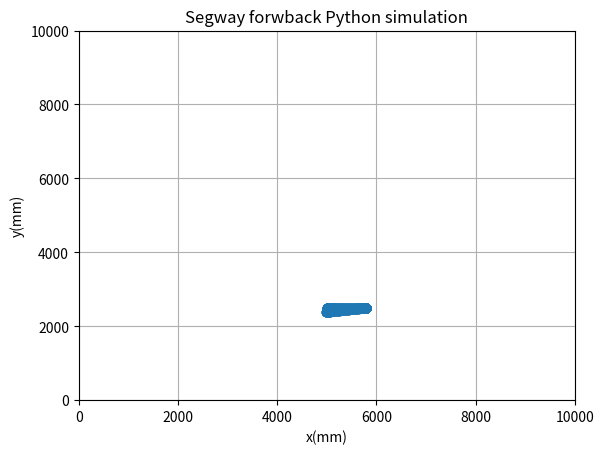
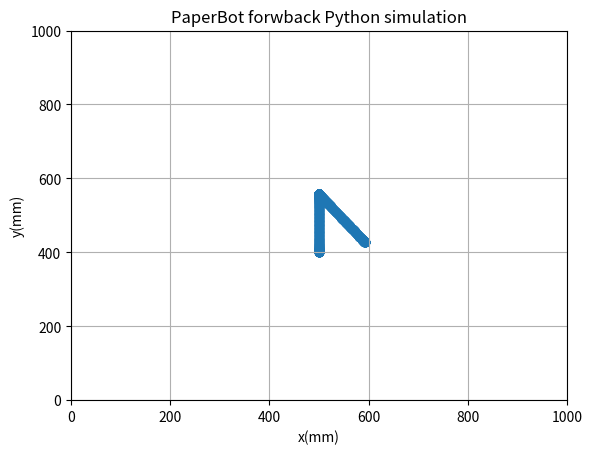
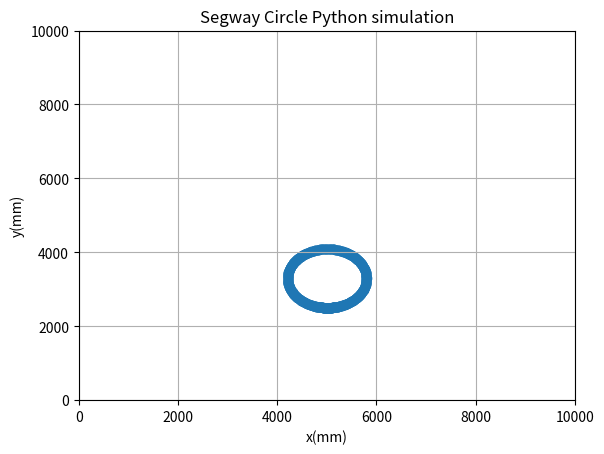
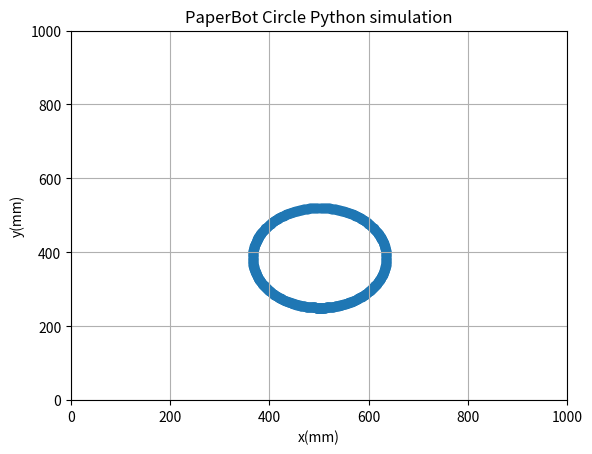
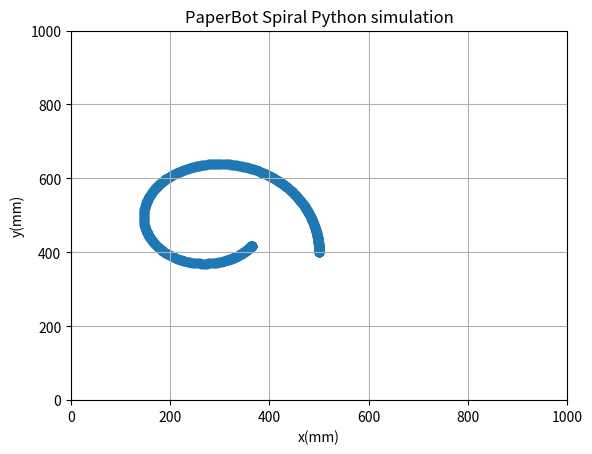
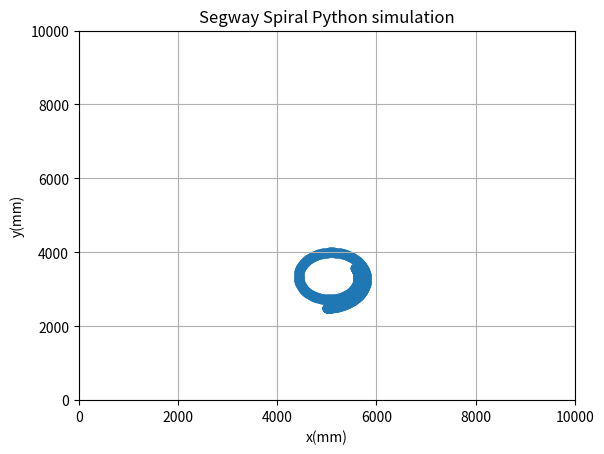
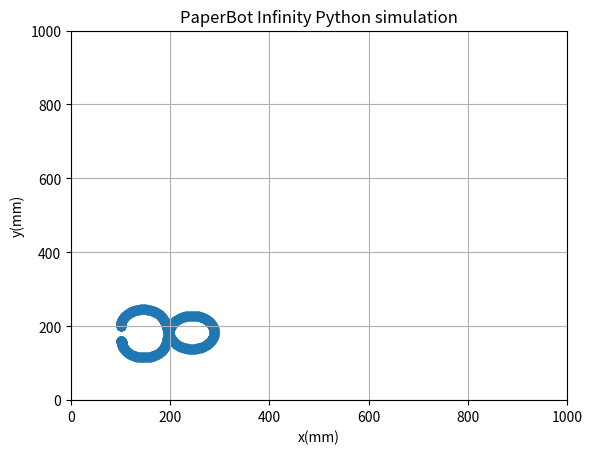
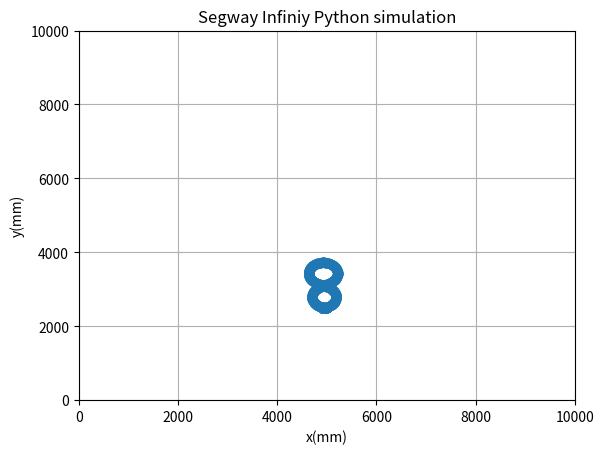
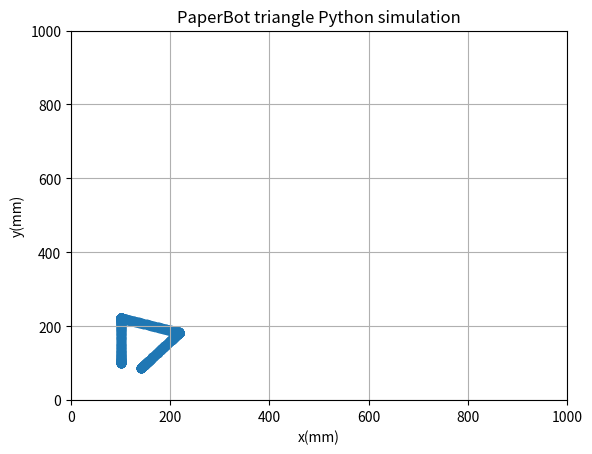
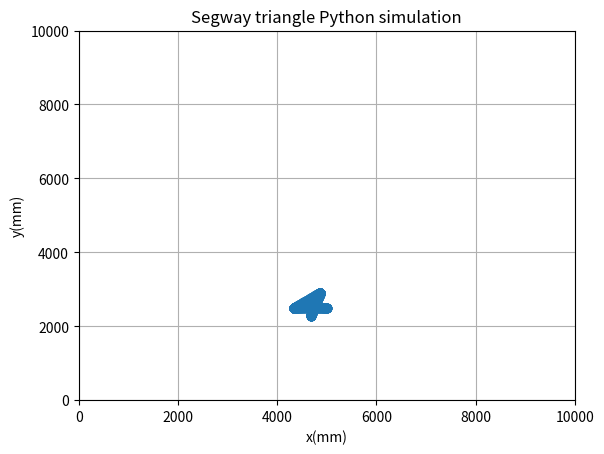
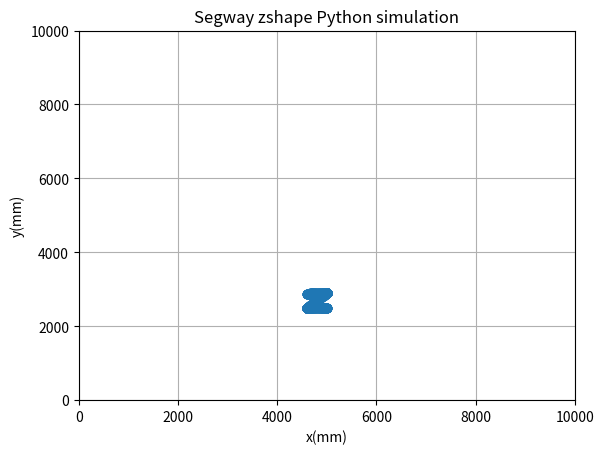
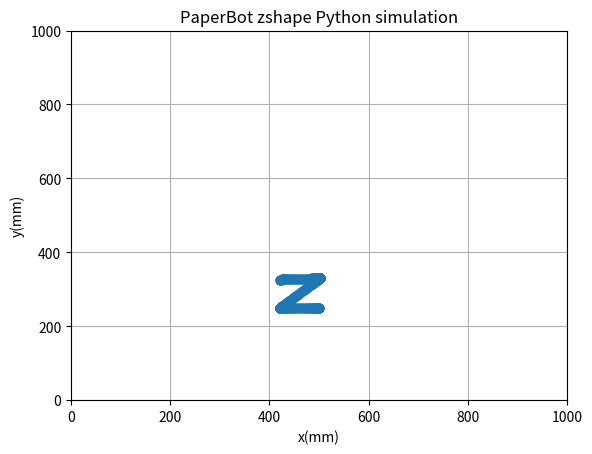
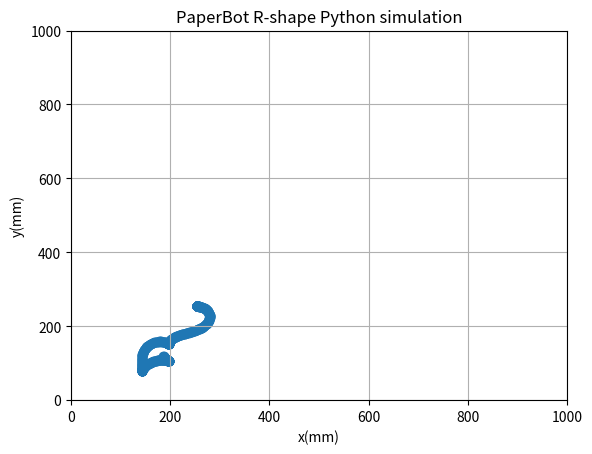

These charts were generated, in order, by the following Python code:
# -*- coding: utf-8 -*-
"""lab2.ipynb

Automatically generated by Colaboratory.

Original file is located at
    https://colab.research.google.com/drive/1nXYoUfn9iahfnqSrSbMMpiDnPFhKak1P
"""

import os
import numpy as np
import math
import matplotlib.pyplot as plt

w_max = 100*2*math.pi/60
ts = 0.01

class Arena:
   
    #constructor
  def __init__(self,size = [1000,1000], init_state = np.zeros(3),robotType = 'Paperbot', dt = 0.01):
    self.size = size
    #state = [x,y,theta(degrees)]
    self.state = init_state
        
    #Time scale
    self.time = dt
        
    #wheel angular velocities
    self.wR = 0.0
    self.wL = 0.0
        
    #history for plotting
    self.x_hist = []
    self.y_hist = []
    self.d = 50.0  #diameter of wheel (mm)
    self.W = 90.0 #width of robot (mm)
    self.R = self.d/2 #radius of wheel  
    if (robotType == 'Segway'):
      self.d = 502.0 #diameter of wheel (mm)
      self.W = 530.0  #width of robot (mm)
      self.R = self.d/2 #radius of wheel
      self.size = [10000,10000]
        
  def pwmToAngular(self,pwmValue = 0.0):
    if (pwmValue < 0.05 and pwmValue > -0.05):
      return 0
        
    elif (pwmValue > 0.3):
      return (0.5*(pwmValue-0.3)+0.3)*w_max
        
    elif (pwmValue < -0.3):
      return (0.5*(pwmValue+0.3)-0.3)*w_max
        
    else:
      return pwmValue*w_max
    
  def state_update(self, i = np.zeros(2),angular=False):
        
    self.x_hist.append(self.state[0])
    self.y_hist.append(self.state[1])
        
    #inputs
    self.wL = self.pwmToAngular(i[1])
    self.wR = self.pwmToAngular(i[0])
        
    if angular == True:
      self.wL = i[1]
      self.wR = i[0]
        
    #current state
    x = self.state[0]
    y = self.state[1]
    theta = self.state[2]*math.pi/180
        
    #Time Scale
    T = self.time
    self.state[0] = x + 0.5*self.R*T*self.wR*math.cos(theta) + 0.5*self.R*T*self.wL*math.cos(theta)
    self.state[1] = y + 0.5*self.R*T*self.wR*math.sin(theta) + 0.5*self.R*T*self.wL*math.sin(theta)
    self.state[2] = ((180/math.pi)*(theta + self.R*T*self.wR/self.W - self.R*T*self.wL/self.W))%360
        
    #check out of bounds
    if (self.state[0] > self.size[0]):
      self.state[0] = self.size[0]

    if (self.state[0] < 0):
      self.state[0] = 0
            
    if (self.state[1] > self.size[1]):
      self.state[1] = self.size[1]
            
    if (self.state[1] < 0):
      self.state[1] = 0
  
        
    
    #Calculate euclidean distance from current state to coord = (x,y)
  def distance(self,coord = [0,0]):
    x_dist = (coord[0] - self.state[0])**2
    y_dist = (coord[1] - self.state[1])**2
    return (x_dist + y_dist)**(.5)
    
    #check if coord = (x,y) is inside the boundries
  def check_in(self,coord = [0,0]):
    if (coord[0] < 0 or coord[0] > self.size[0]):
      return False
    if (coord[1] < 0 or coord[1] > self.size[1]):
      return False
    return True
  
    
    #returns the observation; [df,dr,wc,hx,hy]
  def observation(self):
    #angle in radians
    theta = self.state[2]*math.pi/180
    tf = math.tan(theta)
    tr = math.tan(theta - (math.pi)/2)
    Width = self.size[0];
    Height = self.size[1];
    x0 = self.state[0];
    y0 = self.state[1];
    #df and dr as specified in the doc
    df = -1
    dr = -1
    # Case theta = 0
    if theta == 0:
      df = Width - x0
      dr = y0
    # Case theta = 90 degrees
    elif theta == (math.pi)/2:
      df = Height - y0
      dr = Width - x0
    # Case theta = 180 degrees  
    elif theta == math.pi:
      df = x0
      dr = Height - y0
    #Case theta = 270 degrees
    elif theta == 3*(math.pi)/2:
      df = y0
      dr = x0
    #Case the
    elif theta < math.pi/2:
      y = tf*(Width - x0) + y0
      if self.check_in([Width, y]) == True:
        df = self.distance([Width, y])
      else:
        x = x0 + (Height - y0)/tf
        df = self.distance([x, Height])
        y = tr*(Width - x0) + y0
      if self.check_in([Width, y]) == True:
        dr = self.distance([Width, y])
      else:
        x = x0 - (y0)/tr
        dr = self.distance([x, 0])
                
    elif theta < math.pi:
      y = tf*(0 - x0) + y0
      if self.check_in([0, y]) == True:
        df = self.distance([0, y])
      else:
        x = x0 + (Height - y0)/tf
        df = self.distance([x, Height])
        y = tr*(Width - x0) + y0
      if self.check_in([Width, y]) == True:
        dr = self.distance([Width, y])
      else:
        x = x0 + (Height - y0)/tr
        dr = self.distance([x, Height])
                
    elif theta < 3*math.pi/2:
      y = tf*(0 - x0) + y0
      if self.check_in([0, y]) == True:
        df = self.distance([0, y])
      else:
        x = x0 + (0 - y0)/tf
        df = self.distance([x, 0])
        y = tr*(0 - x0) + y0
      if self.check_in([0, y]) == True:
        dr = self.distance([0, y])
      else:
        x = x0 + (Height - y0)/tr
        dr = self.distance([x, Height])
                
    elif theta < 2*math.pi:
      y = tf*(Width - x0) + y0
      if self.check_in([Width, y]) == True:
        df = self.distance([Width, y])
      else:
        x = x0 + (0 - y0)/tf
        df = self.distance([x, 0])
        y = tr*(0 - x0) + y0
      if self.check_in([0, y]) == True:
        dr = self.distance([0, y])
      else:
        x = x0 - (y0)/tr
        dr = self.distance([x, 0])
                
    # angular rate )
    wC = (self.wR*self.R - self.wL*self.R)/self.W
    
    #magnetic field components
    Hx = math.cos(theta)
    Hy = math.sin(theta)
    return [df,dr,wC,Hx,Hy]
  
  def get_state(self):
    return self.state
    
  

  def interpolate(self,st = 0,et = 1, a1=0 , a2=0):
    w_inputs = []
    ts = self.time
    #linear equation
    m = (a2 - a1)/(et - st)
    t = st
    while t < et:
    #calculate w at time t
      w = m*(t - st) + a1
      w_inputs.append(w)
      t += ts
    return w_inputs
  def interpolate(self,st = 0,et = 1, a1=0 , a2=0):
    w_inputs = []
    ts = self.time
    #linear equation
    m = (a2 - a1)/(et - st)
    t = st
    while t < et:
      #calculate w at time t
      w = m*(t - st) + a1
      w_inputs.append(w)
      t += ts
    return w_inputs
  def simulate(self,table=[]):
    #table[i] = [time[i], inputR[i], inputL[i]] from the CAD JPG
    for i in range(0,len(table)-1):
      R = self.interpolate(table[i][0], table[i + 1][0], table[i][1], table[i + 1][1])
      L = self.interpolate(table[i][0], table[i + 1][0], table[i][2], table[i + 1][2])
      for j in range(0, len(R)):
        wr = R[j]*math.pi/180
        wl = L[j]*math.pi/180
        self.state_update([wr, wl],angular = True)

  def plot_state(self):
    plt.scatter(self.x_hist,self.y_hist)
    plt.xlabel('x(mm)')
    plt.ylabel('y(mm)')
    plt.xlim([0,self.size[0]])
    plt.ylim([0,self.size[1]])
    plt.grid(True)
def main():
  ArenaTest = Arena(init_state = [500,500,0])

  for i in range(0,25):
        #print("State: ")
        #print(ArenaTest.get_state())
        #print("Observation: ")
      print(ArenaTest.observation())
      ArenaTest.state_update(i = [1,.06])
      print(i)
  print(ArenaTest.observation())
     
    
  ArenaTest.plot_state()
def simulate(): 
  #Segway forwback simulation
  table_Segway_forwback=[[0,0,0],[0.5,180,180],[1,180,180],[1.5,0,0],[2,0,0],[2.5,-356,356],[3,0,0],[3.5,0,0],[4,180,180],[4.5,180,180],[5,0,0]]
  Arena_Segway_forwback = Arena(init_state = [5000,2500,0], robotType='Segway')
  Arena_Segway_forwback.simulate(table_Segway_forwback)
  plt.figure(1)
  plt.title("Segway forwback Python simulation") 
  Arena_Segway_forwback.plot_state()
  #PaperBot forwback simulation
  table_PaperBot_forwback=[[0,0,0],[0.5,360,360],[1,360,360],[1.5,0,0],[2,0,0],[2.5,-510,510],[3,0,0],[3.5,0,0],[4,360,360],[4.5,360,360],[5,0,0]]
  Arena_PaperBot_forwback = Arena(init_state = [500,400,90], robotType='PaperBot')
  Arena_PaperBot_forwback.simulate(table_PaperBot_forwback)
  plt.figure(2)
  plt.title("PaperBot forwback Python simulation") 
  Arena_PaperBot_forwback.plot_state()

  #Segway Circle simulation
  table_segway_circle=[[0,0,0],[1,380.08,190.04],[2,380.08,190.04],[3,380.08,190.04],[4,380.08,190.04],[5,0,0]]
  Arena1_segway_circle = Arena(init_state = [5000,2500,0], robotType='Segway')
  Arena1_segway_circle.simulate(table_segway_circle) 
  plt.figure(3)
  plt.title("Segway Circle Python simulation") 
  Arena1_segway_circle.plot_state()
  #PaperBot Circle simulation
  table_PaperBot_circle=[[0,0,0],[1,648,324],[2,648,324],[3,648,324],[4,648,324],[5,0,0]]
  Arena_PaperBot_circle = Arena(init_state = [500,250,0], robotType='PaperBot')
  Arena_PaperBot_circle.simulate(table_PaperBot_circle) 
  plt.figure(4)
  plt.title("PaperBot Circle Python simulation") 
  Arena_PaperBot_circle.plot_state()
  #PaperBot Spiral simulation
  table_PaperBot_spiral=[[0,0,0],[1,500,360],[2,600,360],[3,700,360],[4,800,360],[5,0,0]]
  Arena_PaperBot_spiral = Arena(init_state = [500,400,90], robotType='PaperBot')
  Arena_PaperBot_spiral.simulate(table_PaperBot_spiral) 
  plt.figure(5)
  plt.title("PaperBot Spiral Python simulation") 
  Arena_PaperBot_spiral.plot_state()
  #Segway Spiral simulation
  table_Segway_spiral=[[0,0,0],[1,380.08,190.04],[2,420.0,190.04],[3,460.0,190.04],[4,500,190.04],[5,0,0]]
  Arena_Segway_spiral = Arena(init_state = [5000,2500,0], robotType='Segway')
  Arena_Segway_spiral.simulate(table_Segway_spiral) 
  plt.figure(6)
  plt.title("Segway Spiral Python simulation") 
  Arena_Segway_spiral.plot_state()
  #PaperBot Infinity simulation
  table_PaperBot_infinity=[[0,0,0],[0.5,0,690],[1,0,690],[1.5,690,0],[2,690,0],[2.5,690,0],[3,690,0],[3.5,0,690],[4,0,690],[4.5,0,0],[5,0,0]]
  Arena_PaperBot_infinity = Arena(init_state = [100,200,90], robotType='PaperBot')
  Arena_PaperBot_infinity.simulate(table_PaperBot_infinity)
  plt.figure(7)
  plt.title("PaperBot Infinity Python simulation") 
  Arena_PaperBot_infinity.plot_state()
  #Segway Infiniy simulation
  table_Segway_infinity=[[0,0,0],[0.5,20,390],[1,20,390],[1.5,390,20],[2,390,20],[2.5,390,20],[3,390,20],[3.5,20,390],[4,20,390],[4.5,0,0],[5,0,0]]
  Arena_Segway_infinity = Arena(init_state = [5000,2500,180], robotType='Segway')
  Arena_Segway_infinity.simulate(table_Segway_infinity) 
  plt.figure(8)
  plt.title("Segway Infiniy Python simulation") 
  Arena_Segway_infinity.plot_state()
  #PaperBot triangle simulation
  table_PaperBot_triangle=[[0,0,0],[0.5,560,560],[1,0,0],[1.5,-390,390],[2,0,0],[2.5,560,560],[3,0,0],[3.5,-390,390],[4,0,0],[4.5,560,560],[5,0,0]]
  Arena_PaperBot_triangle = Arena(init_state = [100,100,90], robotType='PaperBot')
  Arena_PaperBot_triangle.simulate(table_PaperBot_triangle)
  plt.figure(9)
  plt.title("PaperBot triangle Python simulation") 
  Arena_PaperBot_triangle.plot_state()
  #Segway triangle simulation
  table_Segway_triangle=[[0,0,0],[0.5,300,300],[1,0,0],[1.5,-300,300],[2,0,0],[2.5,300,300],[3,0,0],[3.5,-300,300],[4,0,0],[4.5,300,300],[5,0,0]]
  Arena_Segway_triangle = Arena(init_state = [5000,2500,180], robotType='Segway')
  Arena_Segway_triangle.simulate(table_Segway_triangle)
  plt.figure(10)
  plt.title("Segway triangle Python simulation") 
  Arena_Segway_triangle.plot_state()
  #Segway zshape simulation
  Arena_Segway_zshape = Arena(init_state = [5000,2500,0],robotType = 'Segway')
  table_Segway_zshape = [[0,0,0],[0.5,-180,-180],[1,0,0],[1.5,95.02,-95.02],[2,0,0],[2.5,254.56,254.56],[3,0,0],[3.5,285.06,-285.06],[4,0,0],[4.5,180,180],[5,0,0]]
  Arena_Segway_zshape.simulate(table_Segway_zshape)
  plt.figure(11)
  plt.title("Segway zshape Python simulation") 
  Arena_Segway_zshape.plot_state()
  #PaperBot zshape simulation
  Arena_PaperBot_zshape = Arena(init_state = [500,250,0],robotType = 'PaperBot')
  table_PaperBot_zshape = [[0,0,0],[0.5,-360,-360],[1,0,0],[1.5,162,-162],[2,0,0],[2.5,509,509],[3,0,0],[3.5,486,-486],[4,0,0],[4.5,360,360],[5,0,0]]
  Arena_PaperBot_zshape.simulate(table_PaperBot_zshape)
  plt.figure(12)
  plt.title("PaperBot zshape Python simulation") 
  Arena_PaperBot_zshape.plot_state()
  #PaperBot R-shape simulation
  Arena_PaperBot_rshape = Arena(init_state = [254,254,90],robotType = 'PaperBot')
  table_PaperBot_rshape = [[0,0,0],[0.5,-340,340],[1,0,0],[1.5,-200,800],[2,200,400],[2.5,600,-200],[3,150,-900],[3.5,-300,-300],[4,0,600],[4.5,0,250],[5,-500,0]]
  Arena_PaperBot_rshape.simulate(table_PaperBot_rshape)
  plt.figure(13)
  plt.title("PaperBot R-shape Python simulation") 
  Arena_PaperBot_rshape.plot_state()
simulate()
#main()